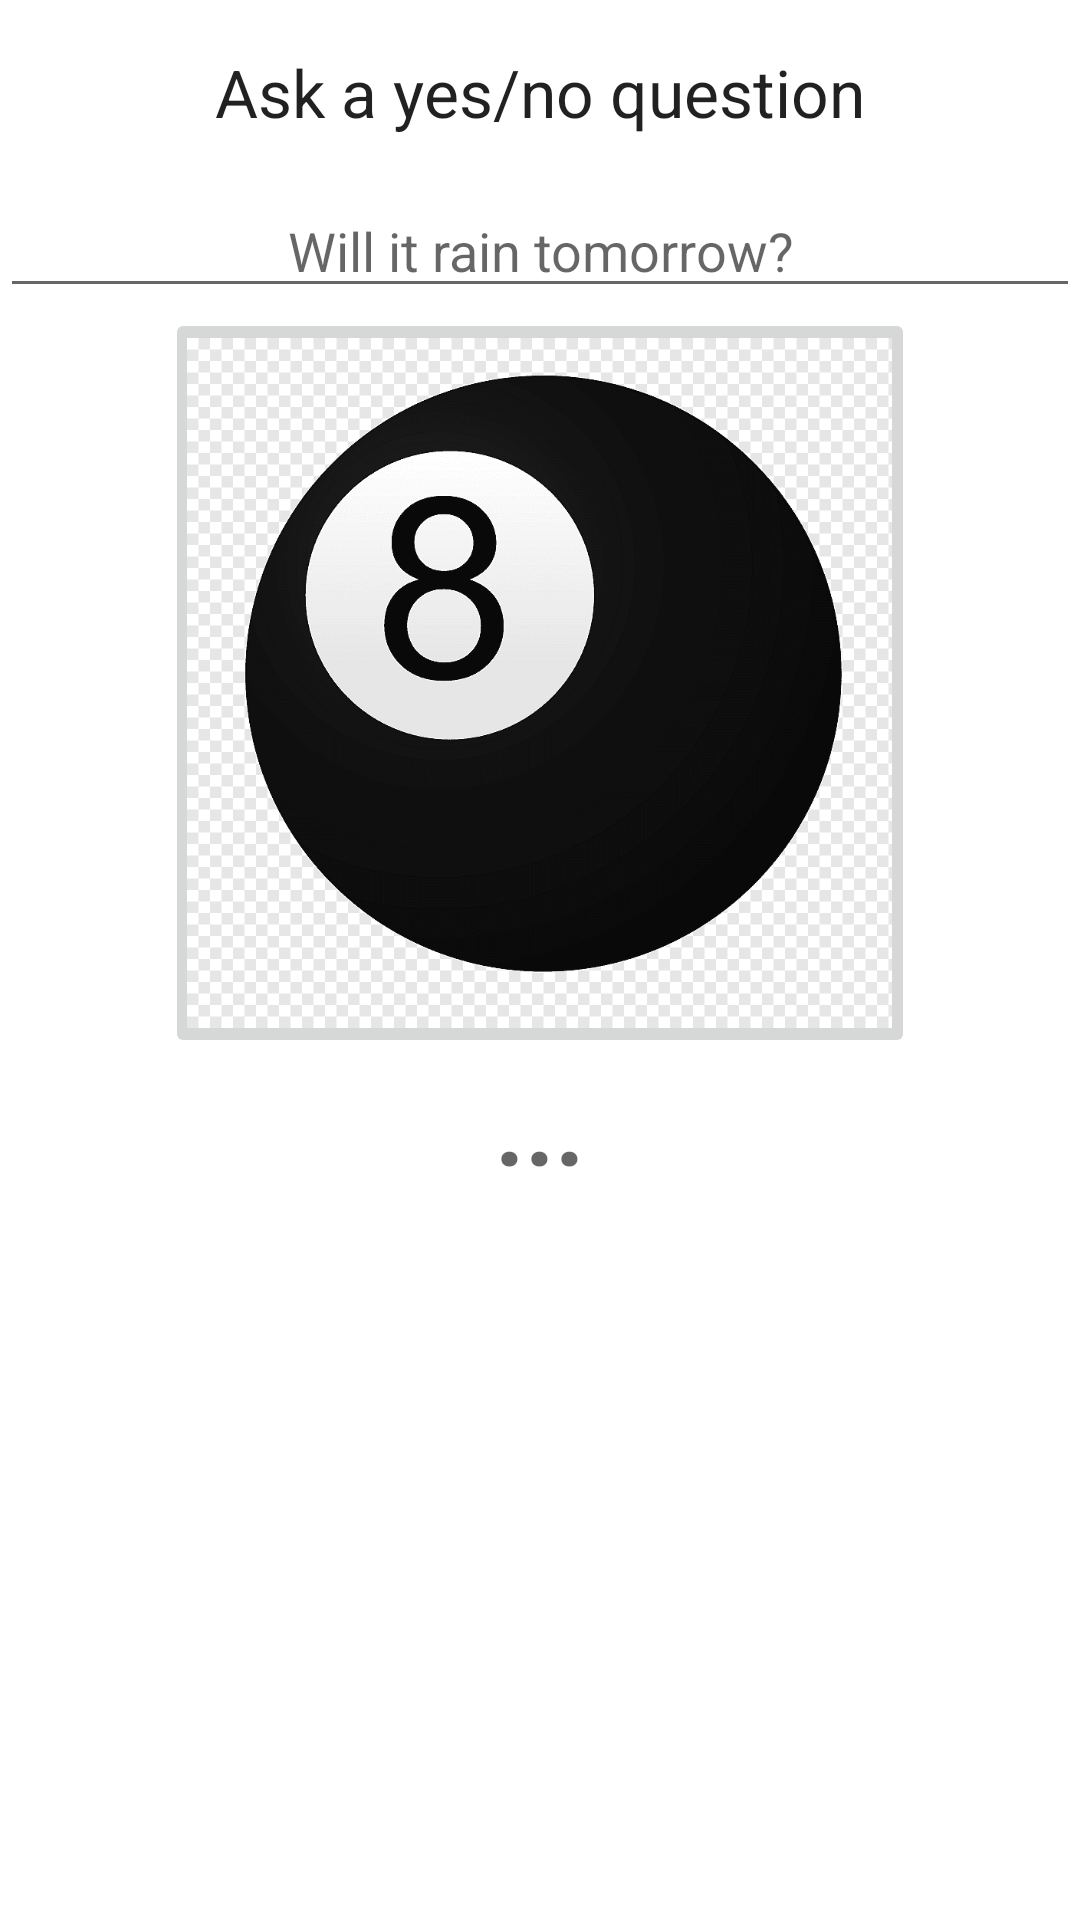

Reconstruct the res/layout file that produces this screen, plus the resources it refers to.
<!-- AndroidManifest.xml: application theme Theme.M8ball -->
<!-- res/layout/fragment_8ball.xml -->
<?xml version="1.0" encoding="utf-8"?>
<LinearLayout xmlns:android="http://schemas.android.com/apk/res/android"
xmlns:tools="http://schemas.android.com/tools"
android:layout_width="match_parent"
android:layout_height="match_parent"
android:gravity="center_horizontal"
android:orientation="vertical"
tools:context=".ui.home.HomeFragment">

<TextView
    android:layout_width="wrap_content"
    android:layout_height="wrap_content"
    android:layout_marginTop="16dp"
    android:text="Ask a yes/no question"
    android:textAppearance="@style/TextAppearance.AppCompat.Large" />

<EditText
    android:id="@+id/editText"
    android:layout_width="match_parent"
    android:layout_height="wrap_content"
    android:layout_marginTop="16dp"
    android:gravity="center_horizontal"
    android:hint="Will it rain tomorrow?"
    android:inputType="textShortMessage" />

    <ImageButton
        android:id="@+id/btnAnswer"
        android:layout_width="250dp"
        android:layout_height="250dp"
        android:scaleType="centerCrop"
        android:src="@drawable/eb" />

<TextView
    android:id="@+id/tvAnswer"
    android:layout_width="wrap_content"
    android:layout_height="wrap_content"
    android:gravity="center"
    android:hint="..."
    android:textAppearance="@style/TextAppearance.AppCompat.Display1"
    android:textStyle="bold" />

</LinearLayout>
<!-- resources referenced by this layout -->
<resources>
  <!-- drawable eb: png bitmap (drawable, 98506 bytes) -->
  <style name="Theme.M8ball" parent="Theme.MaterialComponents.DayNight.DarkActionBar">
          
          <item name="colorPrimary">@color/purple_500</item>
          <item name="colorPrimaryVariant">@color/purple_700</item>
          <item name="colorOnPrimary">@color/white</item>
          
          <item name="colorSecondary">@color/teal_200</item>
          <item name="colorSecondaryVariant">@color/teal_700</item>
          <item name="colorOnSecondary">@color/black</item>
          
          <item name="android:statusBarColor">?attr/colorPrimaryVariant</item>
          
      </style>
  <!-- not gathered from this repository: default colours our renderer supplied (Android Studio template values) -->
  <color name="purple_500">#FF6200EE</color>
  <color name="purple_700">#FF3700B3</color>
  <color name="teal_200">#FF03DAC5</color>
  <color name="teal_700">#FF018786</color>
  <color name="black">#FF000000</color>
  <color name="white">#FFFFFFFF</color>
</resources>
